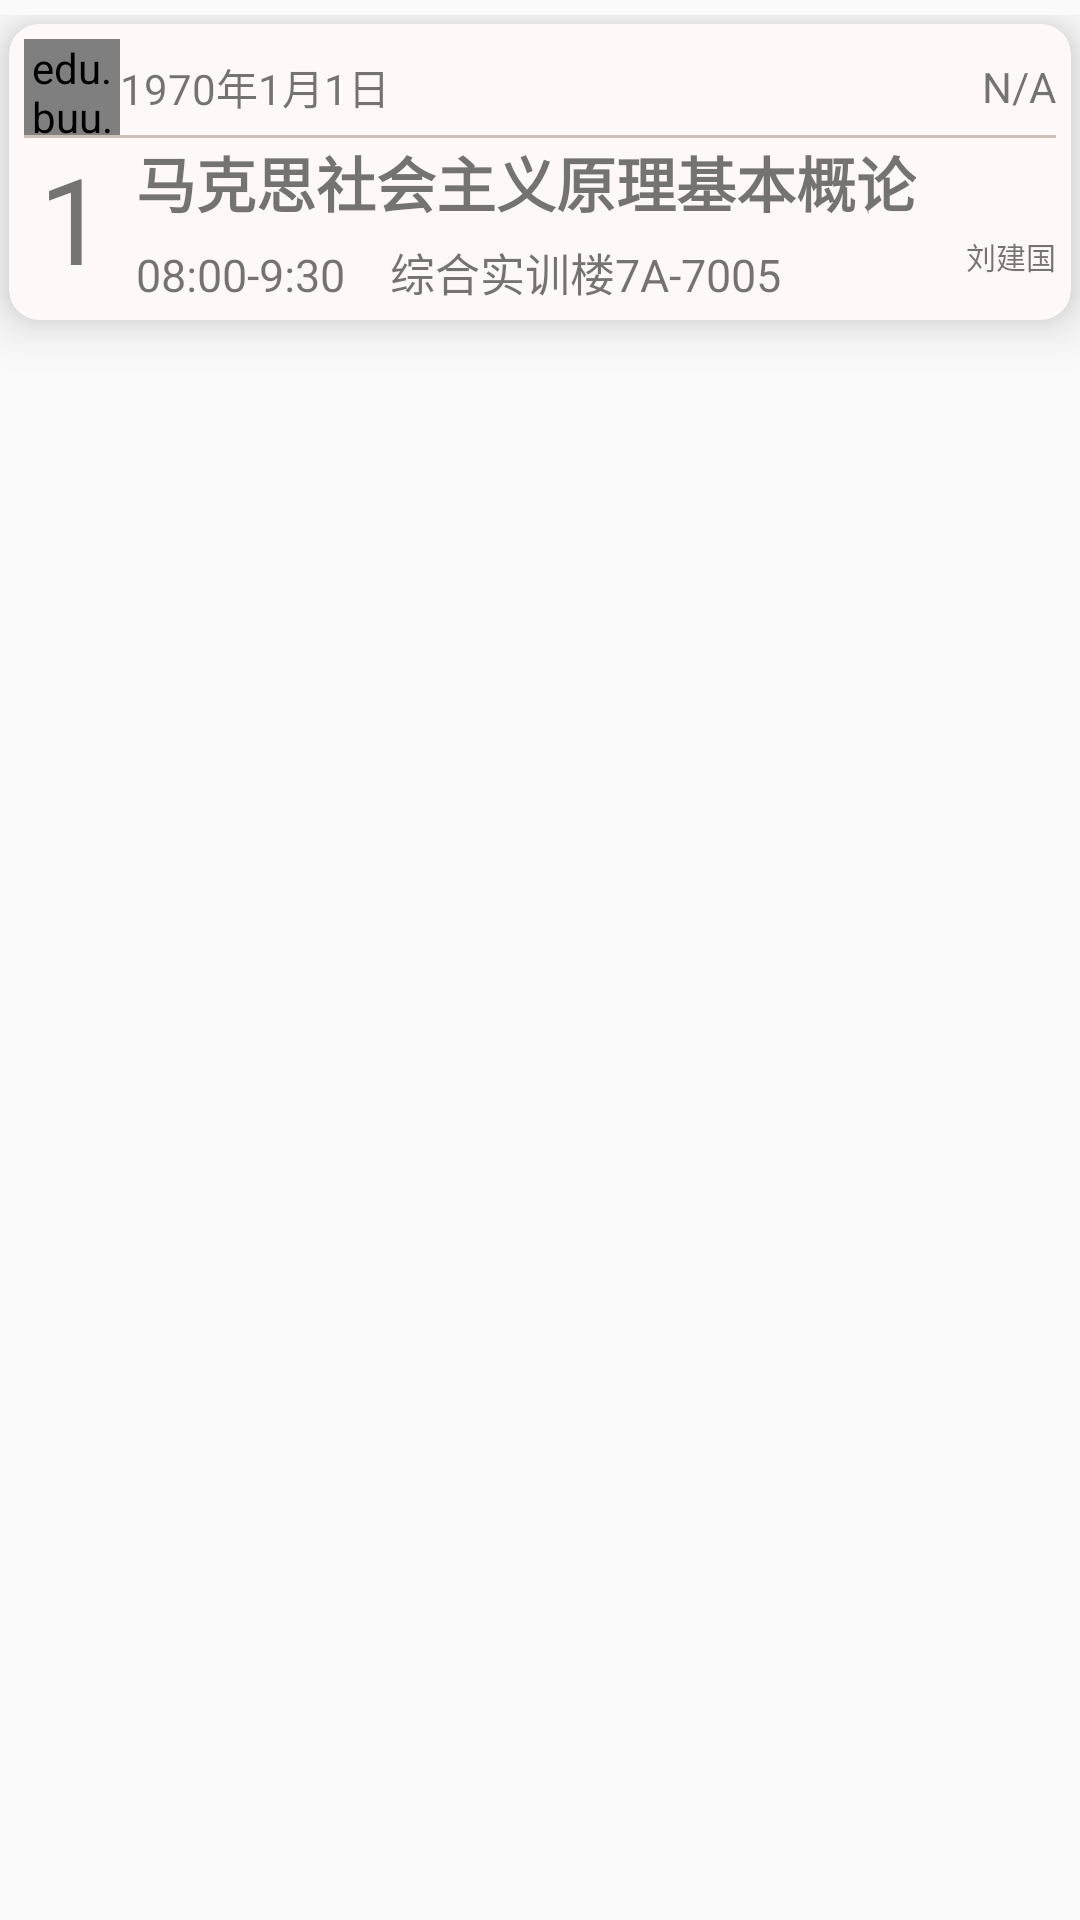

Android layout source for this screen:
<!-- AndroidManifest.xml: application theme AppTheme -->
<!-- res/layout/fragment_cardview_content.xml -->
<?xml version="1.0" encoding="utf-8"?>
<FrameLayout xmlns:android="http://schemas.android.com/apk/res/android"
    android:layout_width="match_parent"
    android:layout_height="wrap_content"

    xmlns:app="http://schemas.android.com/apk/res-auto"
    android:paddingTop="5dp">

    <android.support.v7.widget.CardView
        android:clickable="true"
        android:id="@+id/cv1"
        android:layout_width="match_parent"
        android:layout_height="wrap_content"
        android:layout_margin="3dp"
        app:cardBackgroundColor="#FFF8F8"
        app:contentPadding="5dp"
        android:paddingTop="5dp"
        app:cardCornerRadius="10dp"
        app:cardElevation="10dp"
        app:cardPreventCornerOverlap="true"
        android:stateListAnimator="@drawable/z_translation"
        app:layout_constraintTop_toTopOf="parent">

        <LinearLayout
            android:layout_width="match_parent"
            android:layout_height="match_parent"
            android:orientation="vertical">

            <LinearLayout
                android:layout_width="match_parent"
                android:layout_height="match_parent"
                android:layout_gravity="center"
                android:orientation="horizontal">

                <edu.buu.daowe.defui.SelectableRoundedImageView
                    android:layout_width="32dp"
                    android:id="@+id/img_card_status"
                    android:layout_height="32dp"
                    android:src="@mipmap/form_checkbox_checked" />

                <TextView
                    android:layout_weight="2"
                    android:id="@+id/tv_card_date"
                    android:layout_gravity="center"

                    android:layout_width="0dp"
                    android:layout_height="wrap_content"
                    android:text="1970年1月1日" />

                <TextView
                    android:id="@+id/tv_card_coursestatus"
                    android:layout_weight="1"
                    android:layout_width="0dp"
                    android:layout_height="wrap_content"

                    android:layout_gravity="center"
                    android:gravity="right"
                    android:text="N/A" />


            </LinearLayout>

            <View
                android:layout_height="1dp"
                android:background="#CDC0B8"
                android:layout_width="match_parent" />

            <LinearLayout
                android:layout_width="match_parent"
                android:layout_height="wrap_content"

                android:orientation="horizontal">

                <TextView
                    android:id="@+id/tv_card_course_num"
                    android:layout_marginLeft="5dp"
                    android:layout_width="wrap_content"
                    android:layout_height="wrap_content"
                    android:textSize="40dp"
                    android:text="1" />

                <LinearLayout
                    android:layout_width="wrap_content"
                    android:layout_height="wrap_content"
                    android:orientation="vertical">

                    <TextView
                        android:id="@+id/tv_card_course_title"
                        android:layout_width="wrap_content"
                        android:layout_height="wrap_content"
                        android:text="马克思社会主义原理基本概论"
                        android:layout_marginLeft="10dp"
                        android:textStyle="bold"
                        android:textSize="20dp" />

                    <LinearLayout
                        android:layout_width="wrap_content"
                        android:layout_height="wrap_content"
                        android:orientation="horizontal"
                        android:layout_marginTop="3dp">

                        <TextView
                            android:id="@+id/tv_card_course_time"
                            android:layout_marginTop="3dp"
                            android:layout_width="wrap_content"
                            android:layout_height="wrap_content"
                            android:text="08:00-9:30"
                            android:layout_marginLeft="10dp"

                            android:textSize="15dp" />

                        <TextView
                            android:id="@+id/tv_card_course_position"
                            android:textSize="15dp"
                            android:gravity="bottom"
                            android:layout_marginLeft="15dp"
                            android:layout_gravity="bottom"
                            android:layout_width="wrap_content"
                            android:layout_height="wrap_content"
                            android:text="综合实训楼7A-7005" />

                    </LinearLayout>

                </LinearLayout>

                <LinearLayout
                    android:layout_width="match_parent"
                    android:layout_height="wrap_content"
                    android:orientation="vertical">

                    <CheckBox
                        android:id="@+id/checkpiliang"
                        android:visibility="invisible"
                        android:layout_gravity="right"
                        android:layout_width="wrap_content"
                        android:layout_height="wrap_content" />

                    <TextView
                        android:id="@+id/tv_card_course_teacher"
                        android:layout_width="match_parent"
                        android:layout_height="wrap_content"
                        android:layout_gravity="bottom"
                        android:gravity="right"
                        android:text="刘建国"

                        android:textSize="10dp" />
                </LinearLayout>

            </LinearLayout>


        </LinearLayout>


    </android.support.v7.widget.CardView>
</FrameLayout>
<!-- resources referenced by this layout -->
<resources>
  <!-- drawable z_translation (drawable) -->
  <?xml version="1.0" encoding="utf-8"?>
  <selector xmlns:android="http://schemas.android.com/apk/res/android">
      <item android:state_pressed="true">
          <objectAnimator android:duration="@android:integer/config_shortAnimTime" android:propertyName="translationZ" android:valueTo="15dp" android:valueType="floatType">
  
          </objectAnimator>
      </item>
      <item>
          <objectAnimator android:duration="@android:integer/config_shortAnimTime" android:propertyName="translationZ" android:valueTo="0dp" android:valueType="floatType">
  
          </objectAnimator>
      </item>
  </selector>
  <style name="AppTheme" parent="Theme.AppCompat.Light.DarkActionBar">
          
          <item name="colorPrimary">@color/colorPrimary</item>
          <item name="colorPrimaryDark">@color/colorPrimaryDark</item>
          <item name="colorAccent">@color/colorAccent</item>
      </style>
  <color name="colorPrimary">#3F51B5</color>
  <color name="colorPrimaryDark">#303F9F</color>
  <color name="colorAccent">#FF4081</color>
</resources>
